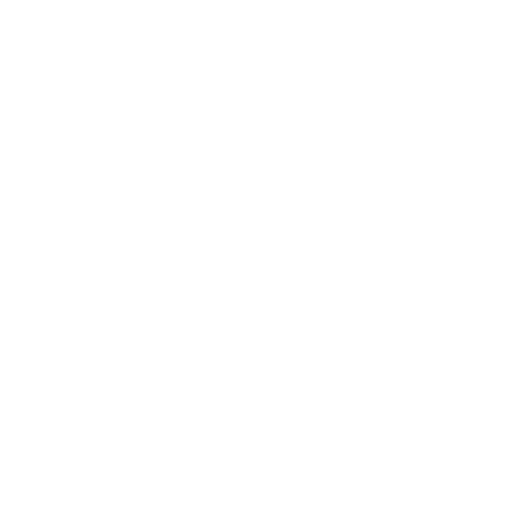
t = 0.00 s
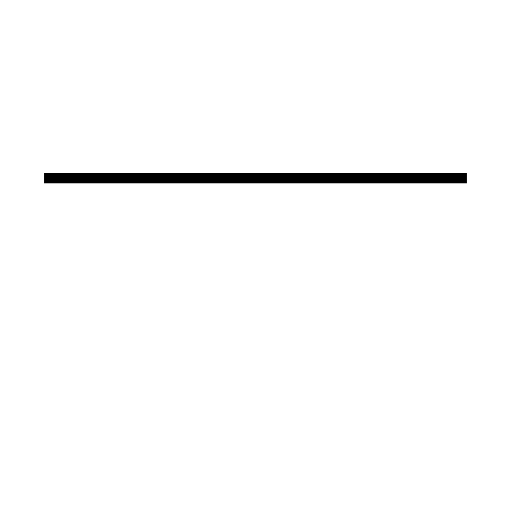
t = 1.24 s
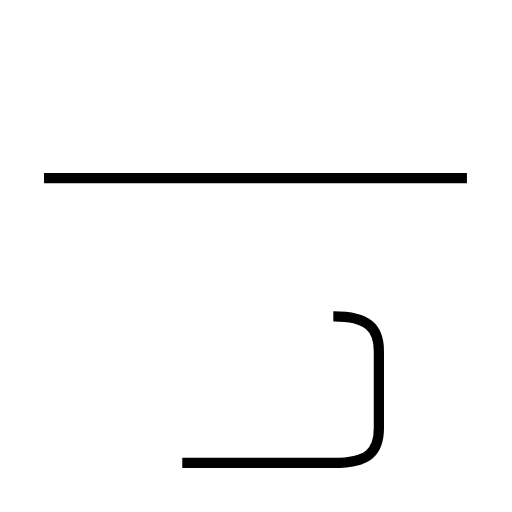
t = 2.30 s
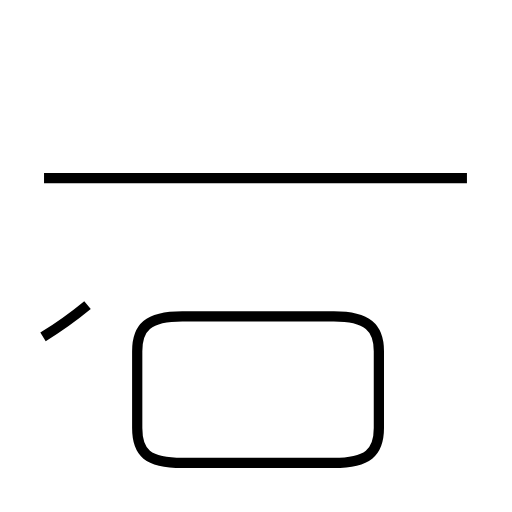
t = 3.51 s
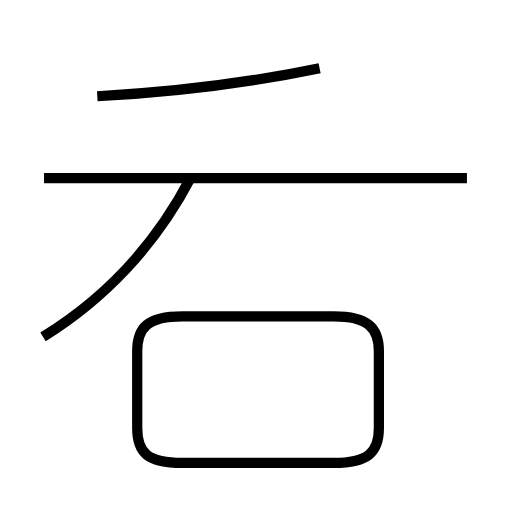
t = 4.65 s
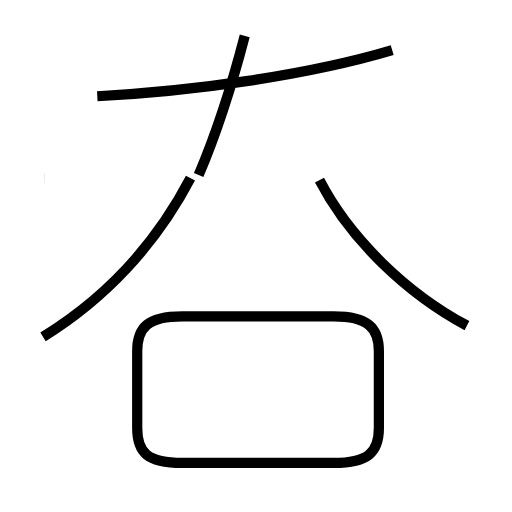
t = 5.92 s

The animated SVG that drew these frames (rendered in a browser with its animation timeline set to each time). Animation: 6 SMIL elements (animate=6); one cycle of 5.92 s.

<?xml version='1.0' encoding='utf-8'?>
<svg viewBox="0.0 -6.0 50.0 50.0" version="1.1" xmlns="http://www.w3.org/2000/svg"><rect x="-1000" y="-1000" width="2000" height="2000" stroke="white" fill="white" /><g style="fill:none;stroke:#000000;stroke-width:1"><path d="M 4.3 -26.6 L 45.6 -26.6 " transform="translate(0.0 38.0)" stroke-dasharray="41.300000000000004" stroke-dashoffset="41.300000000000004"><animate attributeName="stroke-dashoffset" from="41.300000000000004" to="0" dur="1.239s" begin="0s; anim_end.end" fill="freeze" id="anim0" /></path><path d="M 17.8 1.2 L 32.6 1.2 C 35.9 1.2 37.0 0.2 37.0 -2.2 L 37.0 -9.7 C 37.0 -12.0 35.9 -13.1 32.6 -13.1 L 17.8 -13.1 C 14.4 -13.1 13.4 -12.0 13.4 -9.7 L 13.4 -2.2 C 13.4 0.2 14.4 1.2 17.8 1.2 Z " transform="translate(0.0 38.0)" stroke-dasharray="70.45606289869639" stroke-dashoffset="70.45606289869639"><animate attributeName="stroke-dashoffset" from="70.45606289869639" to="0" dur="2.1136818869608915s" begin="anim0.end" fill="freeze" id="anim1" /></path><path d="M 4.2 -11.1 C 10.2 -14.8 15.2 -20.1 18.6 -26.6 " transform="translate(0.0 38.0)" stroke-dasharray="21.413108907146157" stroke-dashoffset="21.413108907146157"><animate attributeName="stroke-dashoffset" from="21.413108907146157" to="0" dur="0.6423932672143847s" begin="anim1.end" fill="freeze" id="anim2" /></path><path d="M 9.5 -34.6 C 18.8 -35.1 29.9 -36.6 38.3 -39.1 " transform="translate(0.0 38.0)" stroke-dasharray="29.2093595382391" stroke-dashoffset="29.2093595382391"><animate attributeName="stroke-dashoffset" from="29.2093595382391" to="0" dur="0.876280786147173s" begin="anim2.end" fill="freeze" id="anim3" /></path><path d="M 45.6 -12.2 C 39.8 -15.3 34.2 -20.6 31.2 -26.4 " transform="translate(0.0 38.0)" stroke-dasharray="20.509135197931194" stroke-dashoffset="20.509135197931194"><animate attributeName="stroke-dashoffset" from="20.509135197931194" to="0" dur="0.6152740559379358s" begin="anim3.end" fill="freeze" id="anim4" /></path><path d="M 19.4 -26.9 C 21.1 -30.9 22.6 -35.5 23.9 -40.5" transform="translate(0.0 38.0)" stroke-dasharray="14.337870449309701" stroke-dashoffset="14.337870449309701"><animate attributeName="stroke-dashoffset" from="14.337870449309701" to="0" dur="0.43013611347929104s" begin="anim4.end" fill="freeze" id="anim_end" /></path></g></svg>
